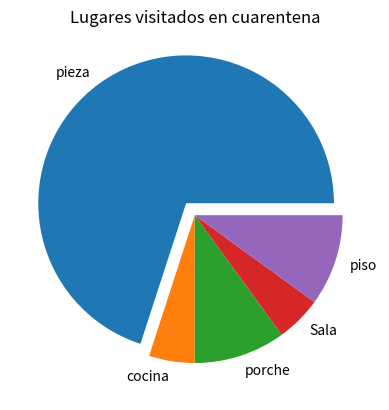

Write Python code to recreate this figure.
import matplotlib.pyplot as plt
import pandas as p
labels = "pieza" , "cocina" , "porche" , "Sala" , "piso"
sizes = [70 , 5 , 10 , 5 , 10]
explode = (0.1 , 0 , 0 , 0  , 0) 
plt.pie(sizes, explode=explode, labels=labels, shadow=False, startangle=0)
plt.title("Lugares visitados en cuarentena")
plt.savefig("Curentena.png")
plt.close()
# plt.show()
